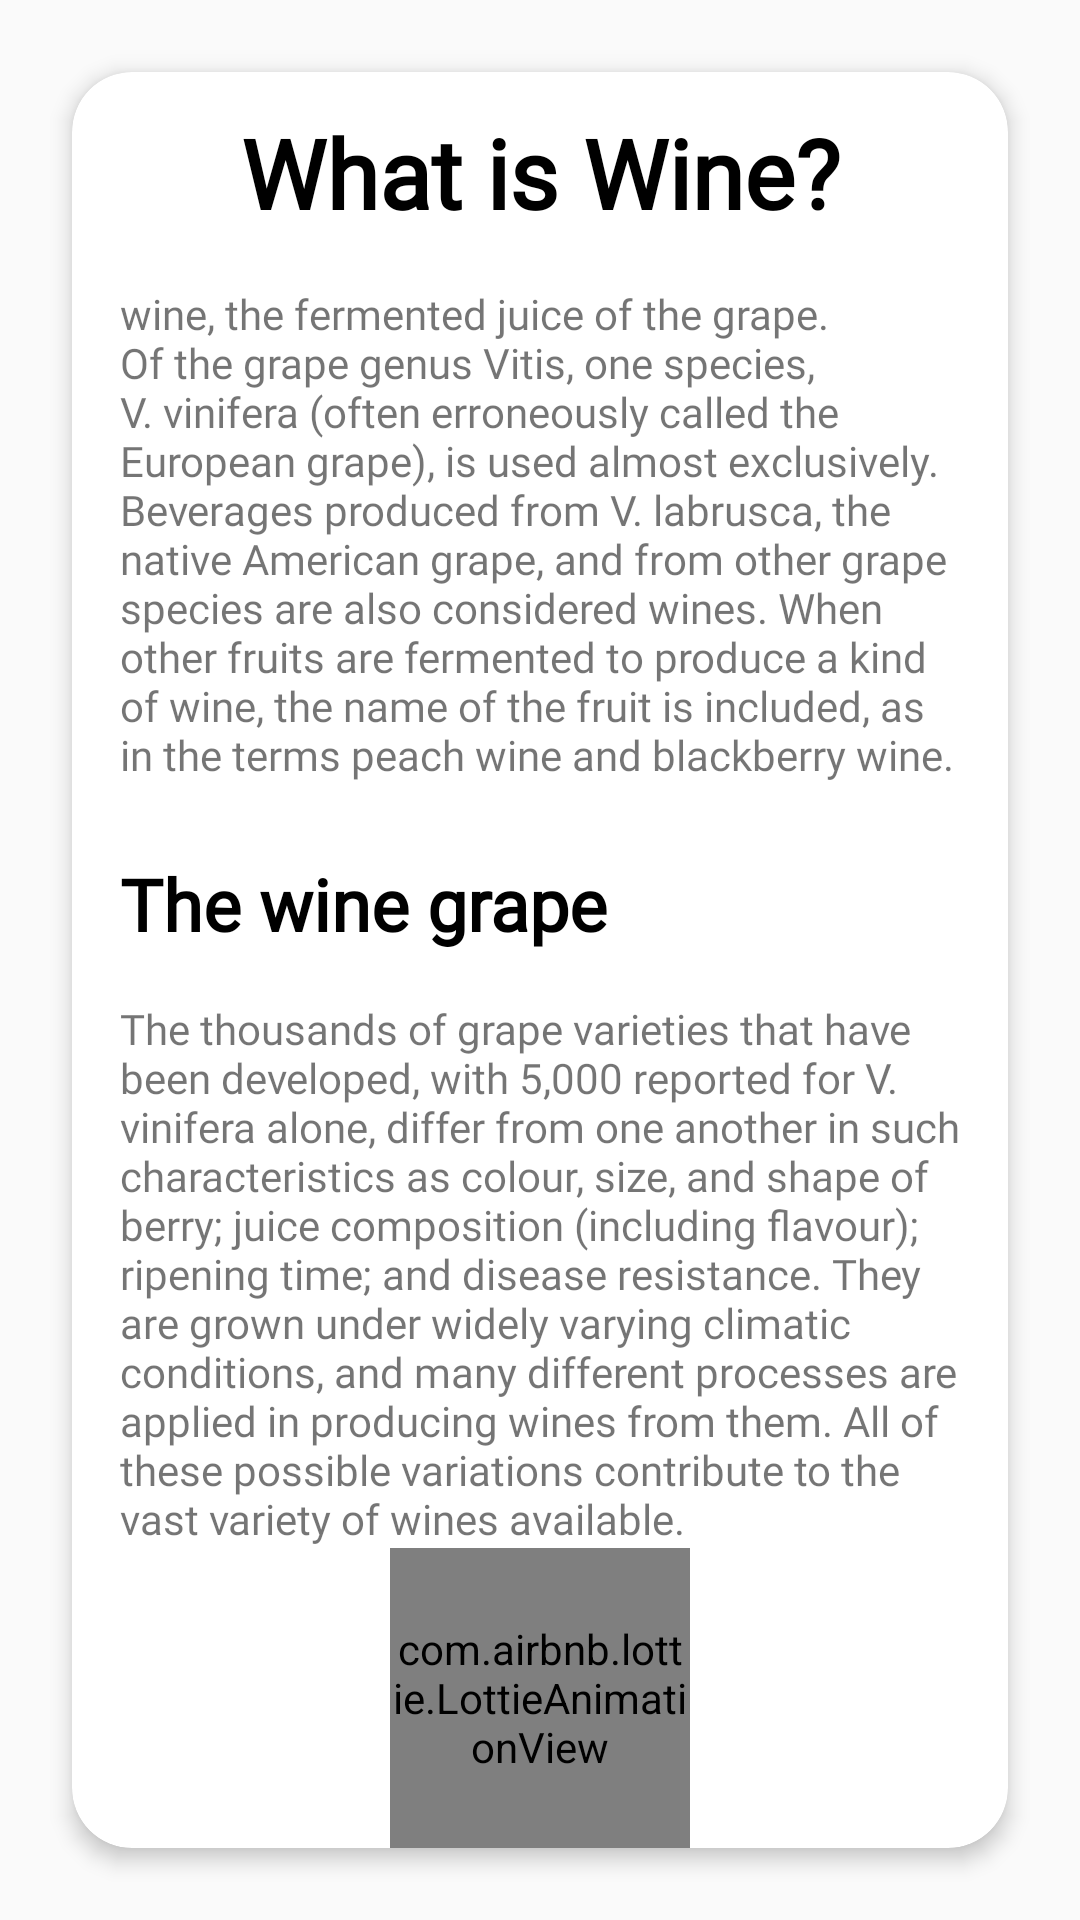

Layout XML and referenced resources for this Android screen:
<!-- AndroidManifest.xml: application theme SplashScreenStyle -->
<!-- res/layout/fragment_detail.xml -->
<?xml version="1.0" encoding="utf-8"?>
<androidx.constraintlayout.widget.ConstraintLayout xmlns:android="http://schemas.android.com/apk/res/android"
    xmlns:tools="http://schemas.android.com/tools"
    android:layout_width="match_parent"
    android:layout_height="match_parent"
    xmlns:app="http://schemas.android.com/apk/res-auto"
    android:background="@drawable/detail_gradient"
    tools:context=".ui.main.DetailFragment">


    <androidx.cardview.widget.CardView
        android:layout_width="match_parent"
        android:layout_height="match_parent"
        android:layout_marginStart="24dp"
        android:layout_marginTop="24dp"
        android:layout_marginEnd="24dp"
        android:layout_marginBottom="24dp"
        app:cardCornerRadius="20dp"
        app:cardElevation="4dp"
        app:layout_constraintBottom_toBottomOf="parent"
        app:layout_constraintEnd_toEndOf="parent"
        app:layout_constraintStart_toStartOf="parent"
        app:layout_constraintTop_toTopOf="parent">

        <androidx.constraintlayout.widget.ConstraintLayout
            android:layout_width="match_parent"
            android:layout_height="match_parent">

            <TextView
                android:id="@+id/textView30"
                android:layout_width="wrap_content"
                android:layout_height="wrap_content"
                android:layout_marginTop="12dp"
                android:fontFamily="@font/sevillana"
                android:text="@string/what_is_wine"
                android:textSize="32dp"
                android:textColor="@color/black"
                android:textStyle="bold"
                app:layout_constraintEnd_toEndOf="parent"
                app:layout_constraintStart_toStartOf="parent"
                app:layout_constraintTop_toTopOf="parent" />


            <TextView
                android:id="@+id/textView31"
                android:layout_width="match_parent"
                android:layout_height="wrap_content"
                android:layout_marginStart="16dp"
                android:layout_marginTop="16dp"
                android:layout_marginEnd="16dp"
                android:fontFamily="@font/aclonica"
                android:text="@string/wine_the_fermented"
                app:layout_constraintEnd_toEndOf="parent"
                app:layout_constraintStart_toStartOf="parent"
                app:layout_constraintTop_toBottomOf="@+id/textView30" />

            <TextView
                android:id="@+id/textView32"
                android:layout_width="wrap_content"
                android:layout_height="wrap_content"
                android:layout_marginStart="16dp"
                android:layout_marginTop="24dp"
                android:fontFamily="@font/sevillana"
                android:text="@string/the_wine_grape"
                android:textSize="24dp"
                android:textStyle="bold"
                android:textColor="@color/black"
                app:layout_constraintStart_toStartOf="parent"
                app:layout_constraintTop_toBottomOf="@+id/textView31" />

            <TextView
                android:id="@+id/textView33"
                android:layout_width="match_parent"
                android:layout_height="wrap_content"
                android:layout_marginStart="16dp"
                android:layout_marginTop="16dp"
                android:layout_marginEnd="16dp"
                android:fontFamily="@font/aclonica"
                android:text="@string/the_thousands_of_grape"
                app:layout_constraintEnd_toEndOf="parent"
                app:layout_constraintStart_toStartOf="parent"
                app:layout_constraintTop_toBottomOf="@+id/textView32" />

            <com.airbnb.lottie.LottieAnimationView
                android:id="@+id/wine"
                android:layout_width="100dp"
                android:layout_height="100dp"
                app:layout_constraintBottom_toBottomOf="parent"
                app:layout_constraintEnd_toEndOf="parent"
                app:layout_constraintStart_toStartOf="parent"
                app:lottie_autoPlay="true"
                app:lottie_loop="true"
                app:lottie_rawRes="@raw/swirling_wine" />


        </androidx.constraintlayout.widget.ConstraintLayout>
    </androidx.cardview.widget.CardView>

</androidx.constraintlayout.widget.ConstraintLayout>
<!-- resources referenced by this layout -->
<resources>
  <color name="black">#8A8A8A</color>
  <!-- drawable detail_gradient (drawable) -->
  <?xml version="1.0" encoding="utf-8"?>
  <selector xmlns:android="http://schemas.android.com/apk/res/android">
      <item>
          <shape>
              <gradient
                  android:startColor="@color/light_green"
                  android:endColor="@color/system_color"
                  android:type="linear"
                  android:angle="90"/>
          </shape>
      </item>
  </selector>
  <string name="the_thousands_of_grape">The thousands of grape varieties that have been developed, with 5,000 reported for V. vinifera alone, differ from one another in such characteristics as colour, size, and shape of berry; juice composition (including flavour); ripening time; and disease resistance. They are grown under widely varying climatic conditions, and many different processes are applied in producing wines from them. All of these possible variations contribute to the vast variety of wines available.</string>
  <string name="the_wine_grape">The wine grape</string>
  <string name="what_is_wine">What is Wine?</string>
  <string name="wine_the_fermented">wine, the fermented juice of the grape. Of the grape genus Vitis, one species, V. vinifera (often erroneously called the European grape), is used almost exclusively. Beverages produced from V. labrusca, the native American grape, and from other grape species are also considered wines. When other fruits are fermented to produce a kind of wine, the name of the fruit is included, as in the terms peach wine and blackberry wine.</string>
  <style name="SplashScreenStyle" parent="Theme.AppCompat.DayNight.NoActionBar">
          <item name="android:windowTranslucentStatus">true</item>
          <item name="android:windowTranslucentNavigation">true</item>
      </style>
  <color name="light_green">#26A88A</color>
  <color name="system_color">#031926</color>
</resources>
